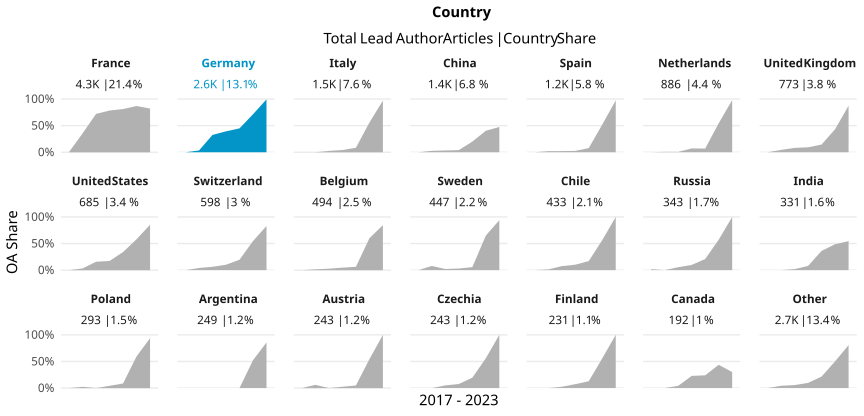

Source data for this figure (header and first rows):
country_name_fct, cr_year, articles, cc_total, prop
France, '17, 613, 3, 0.004894
France, '18, 661, 234, 0.354
France, '19, 728, 525, 0.7212
France, '20, 740, 580, 0.7838
France, '21, 702, 570, 0.812
France, '22, 607, 527, 0.8682
France, '23, 257, 211, 0.821
Germany, '17, 349, 0, 0
Germany, '18, 418, 14, 0.03349
Germany, '19, 446, 145, 0.3251
Germany, '20, 440, 173, 0.3932
Germany, '21, 406, 182, 0.4483
Germany, '22, 437, 312, 0.714
Germany, '23, 148, 147, 0.9932
Italy, '17, 219, 0, 0
Italy, '18, 207, 0, 0
Italy, '19, 235, 6, 0.02553
Italy, '20, 265, 11, 0.04151
Italy, '21, 249, 21, 0.08434
Italy, '22, 242, 135, 0.5579
Italy, '23, 105, 102, 0.9714
China, '17, 159, 0, 0
China, '18, 184, 5, 0.02717
China, '19, 210, 7, 0.03333
China, '20, 224, 9, 0.04018
China, '21, 254, 51, 0.2008
China, '22, 230, 93, 0.4043
China, '23, 101, 48, 0.4752
Spain, '17, 143, 0, 0
Spain, '18, 147, 3, 0.02041
Spain, '19, 184, 4, 0.02174
Spain, '20, 196, 5, 0.02551
Spain, '21, 218, 17, 0.07798
Spain, '22, 196, 102, 0.5204
Spain, '23, 81, 79, 0.9753
Netherlands, '17, 119, 0, 0
Netherlands, '18, 128, 1, 0.007812
Netherlands, '19, 156, 1, 0.00641
Netherlands, '20, 139, 10, 0.07194
Netherlands, '21, 145, 10, 0.06897
Netherlands, '22, 149, 81, 0.5436
Netherlands, '23, 50, 49, 0.98
United Kingdom, '17, 146, 0, 0
United Kingdom, '18, 135, 6, 0.04444
United Kingdom, '19, 134, 11, 0.08209
United Kingdom, '20, 150, 14, 0.09333
United Kingdom, '21, 124, 18, 0.1452
United Kingdom, '22, 60, 26, 0.4333
United Kingdom, '23, 24, 21, 0.875
United States, '17, 116, 0, 0
United States, '18, 93, 3, 0.03226
United States, '19, 95, 15, 0.1579
United States, '20, 104, 18, 0.1731
United States, '21, 138, 47, 0.3406
United States, '22, 98, 57, 0.5816
United States, '23, 41, 35, 0.8537
Switzerland, '17, 85, 0, 0
Switzerland, '18, 73, 3, 0.0411
Switzerland, '19, 79, 5, 0.06329
Switzerland, '20, 98, 10, 0.102
... 87 more rows
